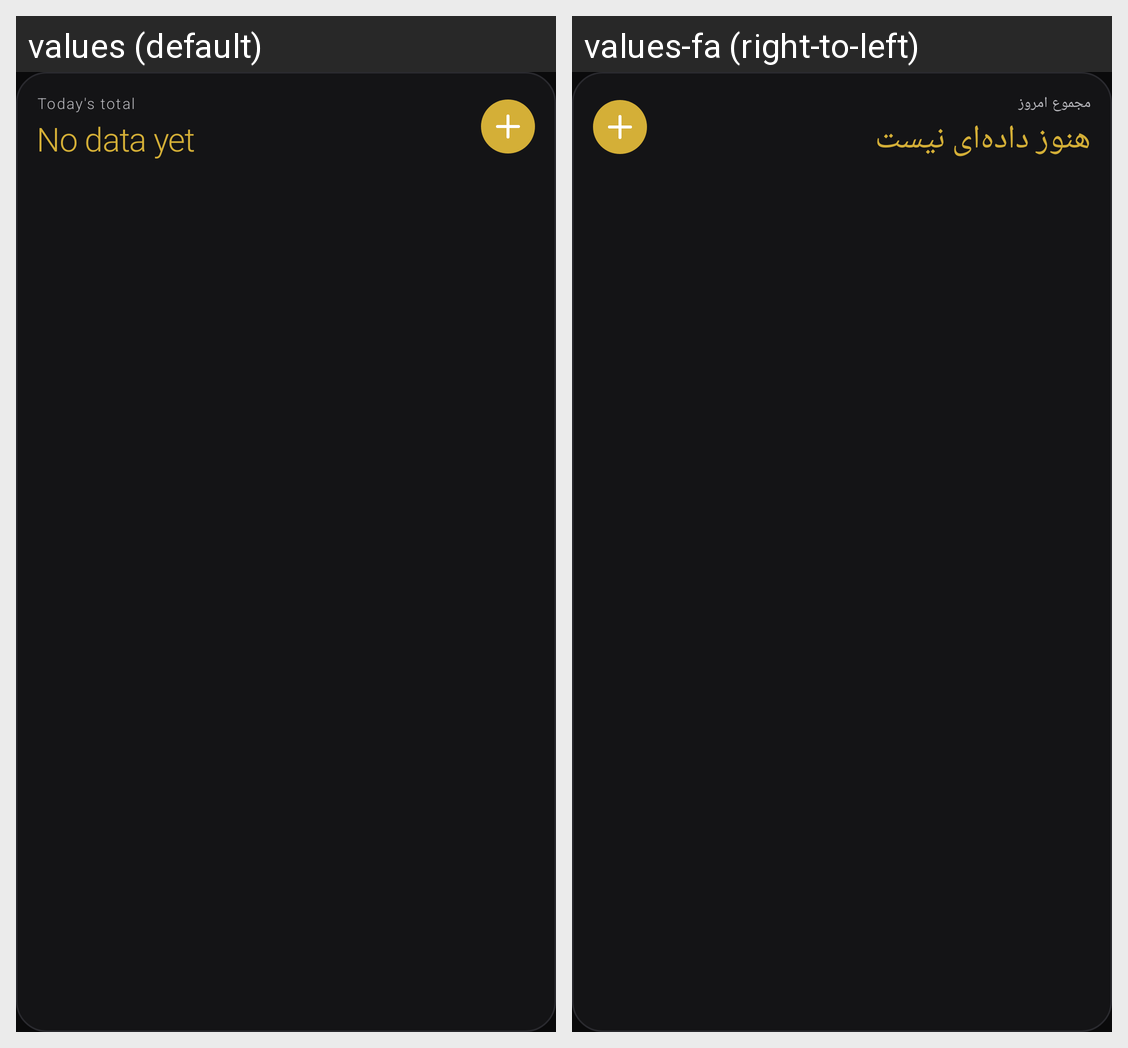

Strings drawn on this Android screen and how each of the app's shown locales translates them:
Android screen res/layout/widget_rask.xml rendered under 2 locales, left to right: values (default), values-fa (right-to-left). Device: Nexus 5 (rendered at 1080×1920; each locale shown at half size, 540×960, under a caption strip naming it); theme Theme.Rask.
Strings drawn on this screen, with the default value and each locale's value (text and hints the layout hard-codes, and strings that could not be matched under every locale, appear in the picture but are not listed):

widget_today_total
  values: Today's total
  values-fa: مجموع امروز

widget_no_data
  values: No data yet
  values-fa: هنوز داده‌ای نیست
